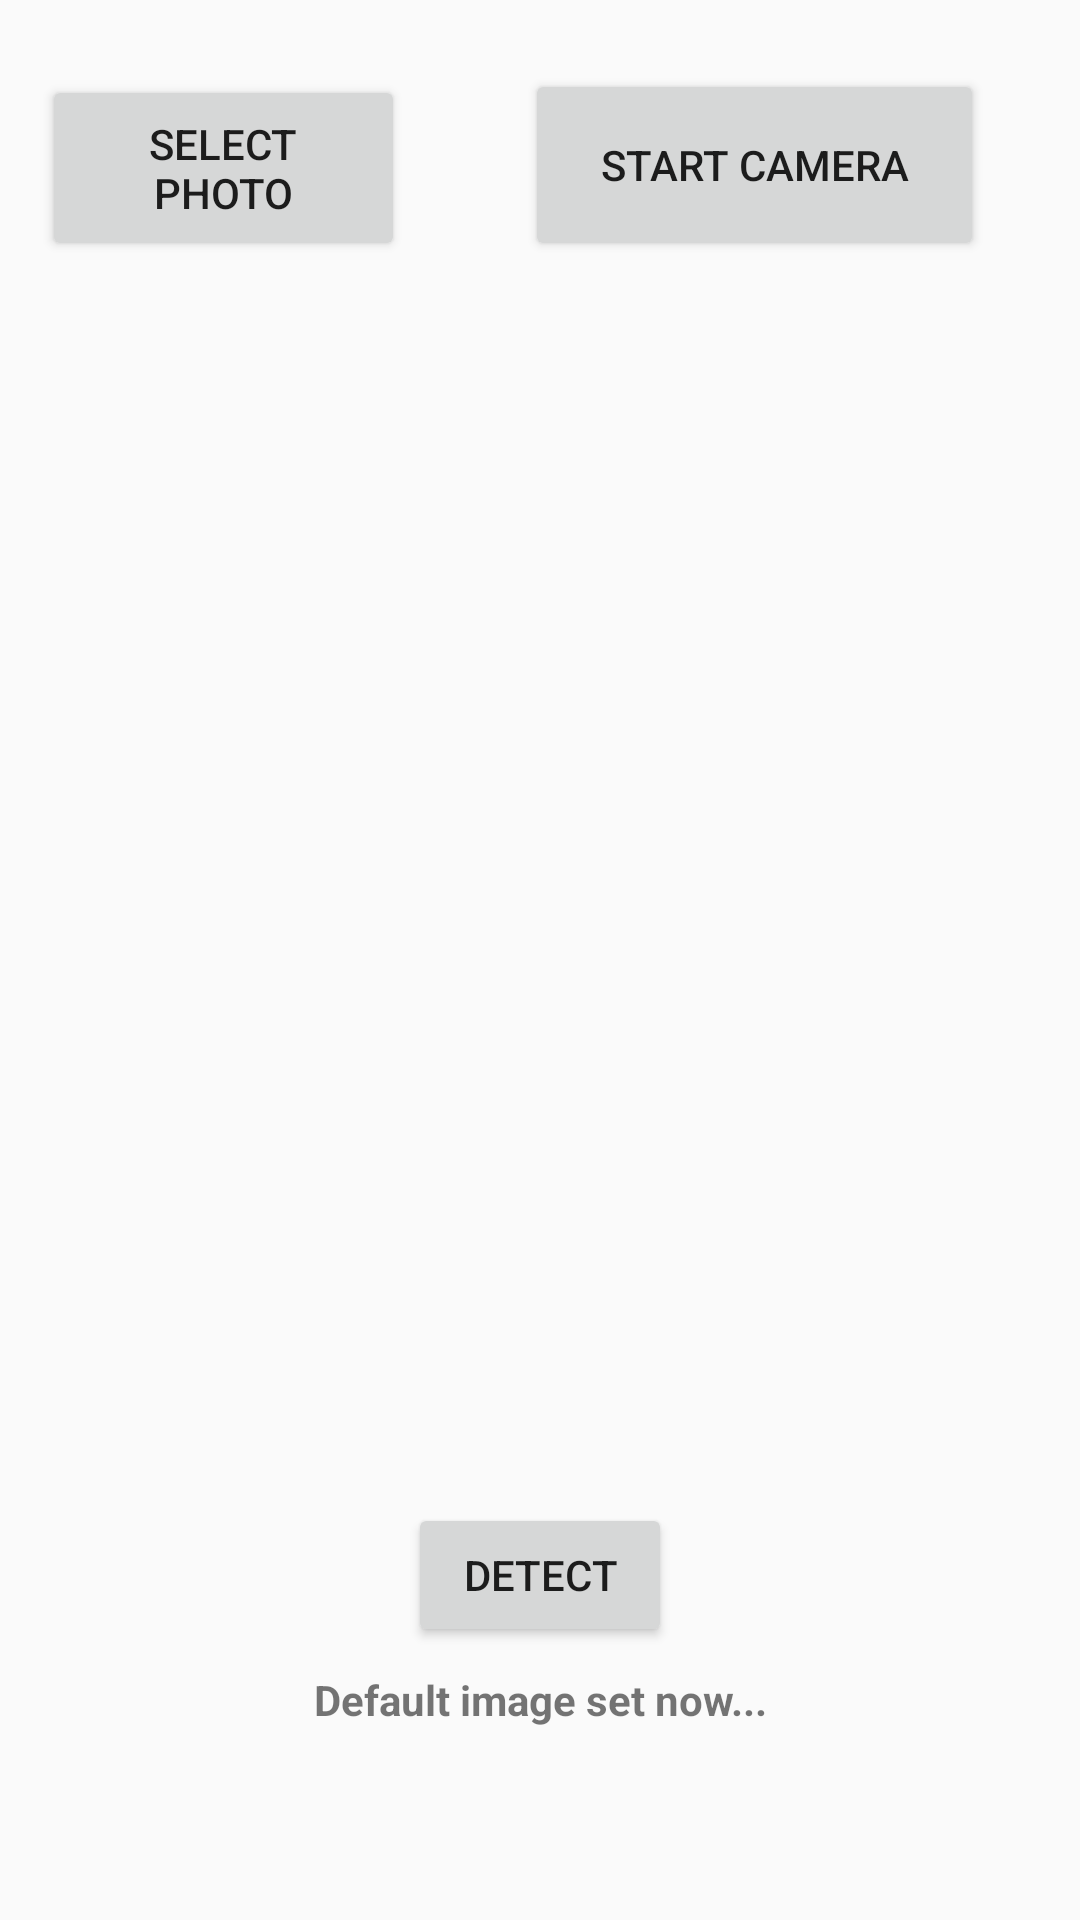

Produce the Android XML layout that renders to this screen, including the resource entries it uses.
<!-- AndroidManifest.xml: application theme Theme.Onboardingscreens -->
<!-- res/layout/activity_mainscan.xml -->
<?xml version="1.0" encoding="utf-8"?>
<androidx.constraintlayout.widget.ConstraintLayout
    xmlns:android="http://schemas.android.com/apk/res/android"
    xmlns:app="http://schemas.android.com/apk/res-auto"
    xmlns:tools="http://schemas.android.com/tools"
    android:layout_width="match_parent"
    android:layout_height="match_parent"
    tools:context=".MainActivity2" >


    <Button
        android:id="@+id/mCameraButton"
        android:layout_width="153dp"
        android:layout_height="64dp"
        android:layout_marginEnd="32dp"
        android:layout_marginBottom="8dp"
        android:text="START CAMERA"
        app:layout_constraintBottom_toBottomOf="parent"
        app:layout_constraintBottom_toTopOf="@+id/mPhotoImageView"
        app:layout_constraintEnd_toEndOf="parent"
        app:layout_constraintHorizontal_bias="1.0"
        app:layout_constraintStart_toStartOf="parent" />


    <Button
        android:id="@+id/mGalleryButton"
        android:layout_width="121dp"
        android:layout_height="62dp"
        android:layout_marginBottom="8dp"
        android:text="SELECT PHOTO"
        app:layout_constraintBottom_toTopOf="@+id/mPhotoImageView"
        app:layout_constraintEnd_toStartOf="@+id/mDetectButton"
        app:layout_constraintHorizontal_bias="0.935"
        app:layout_constraintStart_toEndOf="@+id/mCameraButton"
        app:layout_constraintStart_toStartOf="parent" />


    <ImageView
        android:id="@+id/mPhotoImageView"
        android:layout_width="373dp"
        android:layout_height="384dp"
        android:layout_marginBottom="8dp"
        android:contentDescription="Image here..."
        app:layout_constraintBottom_toTopOf="@+id/mDetectButton"
        app:layout_constraintEnd_toEndOf="parent"
        app:layout_constraintHorizontal_bias="0.48"
        app:layout_constraintStart_toStartOf="parent"
        app:layout_constraintTop_toTopOf="parent"
        app:layout_constraintVertical_bias="0.871"
        app:layout_constraintVertical_chainStyle="packed"
        app:srcCompat="@drawable/add" />

    <Button
        android:text="DETECT"
        android:layout_width="wrap_content"
        android:layout_height="wrap_content"
        android:id="@+id/mDetectButton"
        app:layout_constraintStart_toStartOf="parent"
        app:layout_constraintEnd_toEndOf="parent"
        app:layout_constraintBottom_toBottomOf="parent"
        app:layout_constraintBottom_toTopOf="@+id/mResultTextView"
        android:layout_marginBottom="8dp"/>
    <TextView
        android:text="Default image set now..."
        android:layout_width="0dp"
        android:layout_height="75dp"
        app:layout_constraintStart_toStartOf="parent"
        android:layout_marginStart="32dp"
        android:id="@+id/mResultTextView"
        app:layout_constraintBottom_toBottomOf="parent"
        android:layout_marginBottom="8dp"
        app:layout_constraintEnd_toEndOf="parent"
        android:layout_marginEnd="32dp"
        android:textStyle="bold"
        android:textAlignment="center"/>
</androidx.constraintlayout.widget.ConstraintLayout>
<!-- resources referenced by this layout -->
<resources>
  <style name="Theme.Onboardingscreens" parent="Base.Theme.Onboardingscreens" />
  <style name="Base.Theme.Onboardingscreens" parent="Theme.AppCompat.Light.NoActionBar">
          
          
      </style>
</resources>
